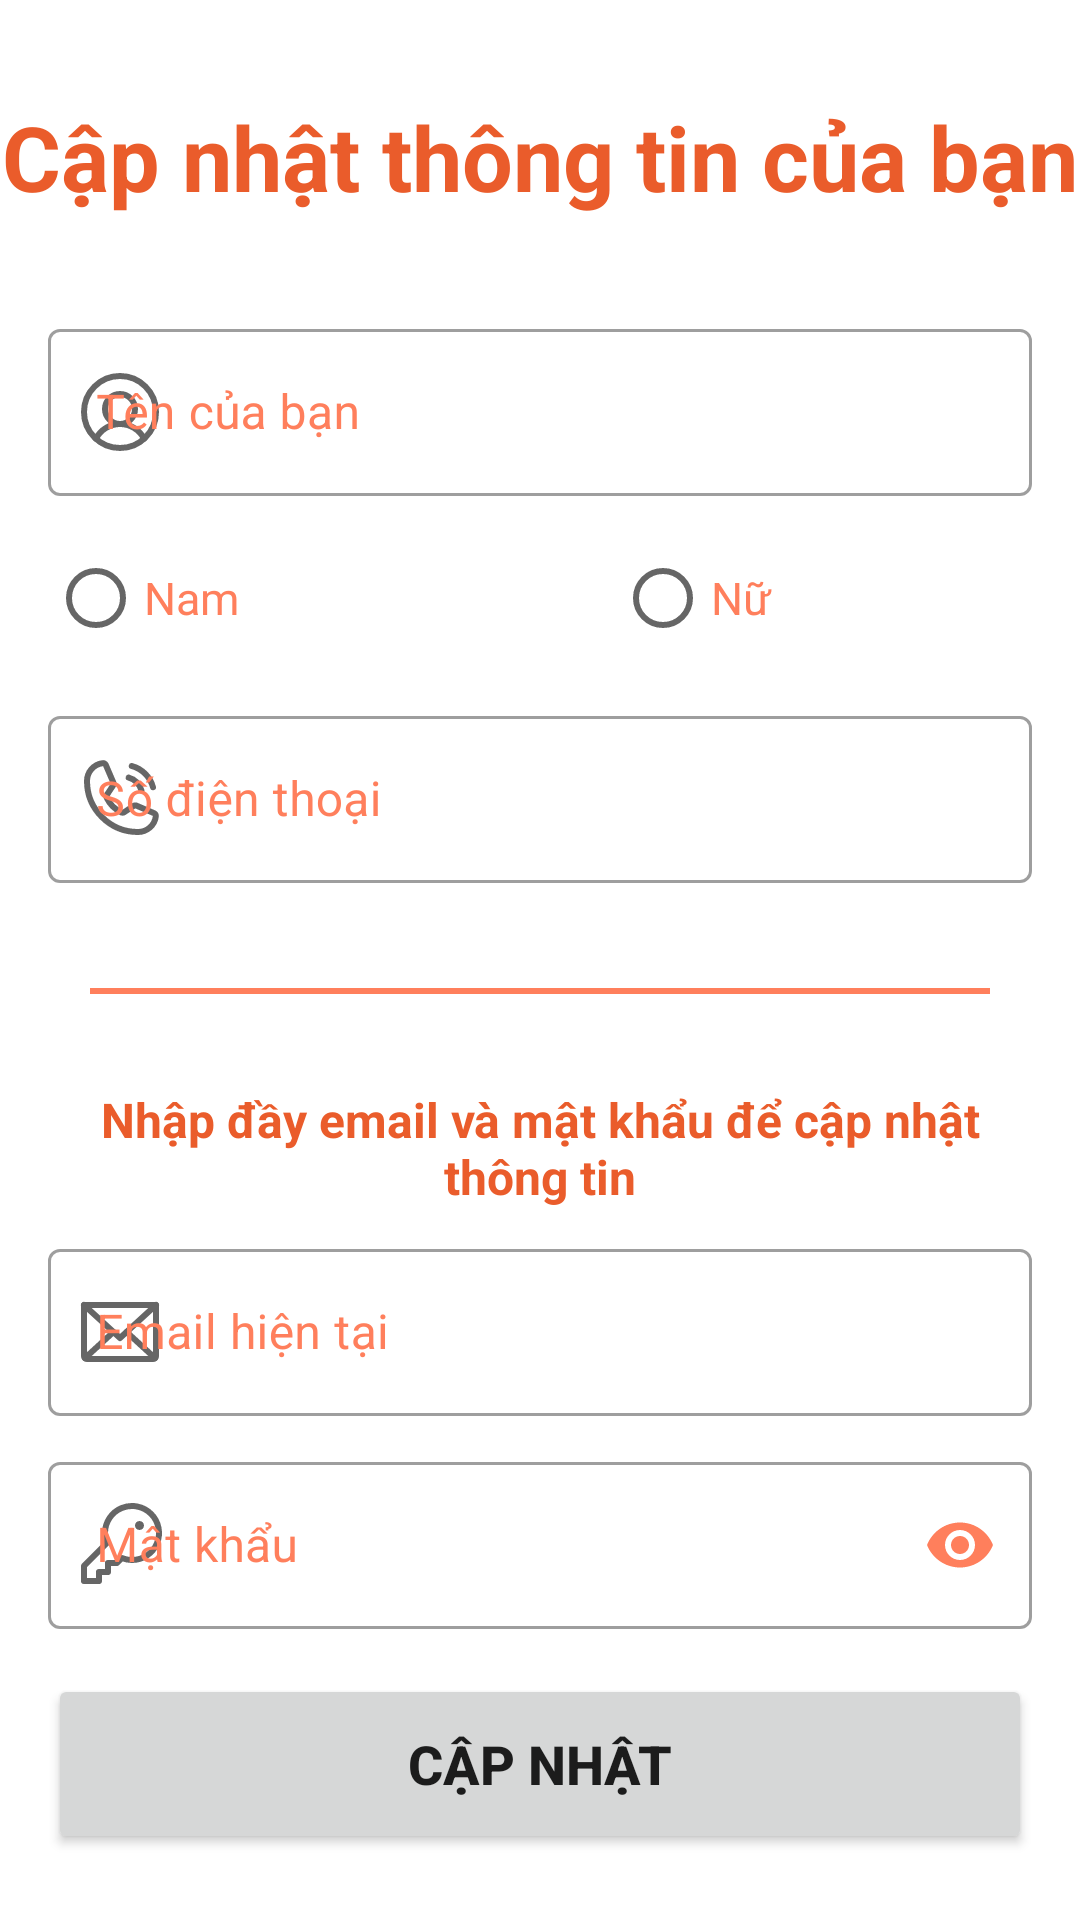

This screen was rendered from an Android layout file. Write that file and the resources it references.
<!-- AndroidManifest.xml: application theme Theme.Pregbe -->
<!-- res/layout/activity_thong_tin_me.xml -->
<?xml version="1.0" encoding="utf-8"?>
<androidx.core.widget.NestedScrollView xmlns:android="http://schemas.android.com/apk/res/android"
    xmlns:app="http://schemas.android.com/apk/res-auto"
    xmlns:tools="http://schemas.android.com/tools"
    android:layout_width="match_parent"
    android:layout_height="match_parent">


    <androidx.constraintlayout.widget.ConstraintLayout
        android:layout_width="match_parent"
        android:layout_height="match_parent"
        tools:context=".UpdateProfileActivity">


        <TextView
            android:id="@+id/text2"
            android:layout_width="wrap_content"
            android:layout_height="wrap_content"
            android:layout_marginTop="32dp"
            android:text="Cập nhật thông tin của bạn"
            android:textAlignment="textStart"
            android:textColor="@color/orange_500"
            android:textSize="30dp"
            android:textStyle="bold"
            app:layout_constraintEnd_toEndOf="parent"
            app:layout_constraintStart_toStartOf="parent"
            app:layout_constraintTop_toTopOf="parent" />


        <LinearLayout
            android:id="@+id/linearLayout3"
            android:layout_width="match_parent"
            android:layout_height="wrap_content"
            android:layout_marginStart="16dp"
            android:layout_marginTop="32dp"
            android:layout_marginEnd="16dp"
            android:layout_marginBottom="16dp"
            android:orientation="vertical"
            app:layout_constraintBottom_toBottomOf="parent"
            app:layout_constraintEnd_toEndOf="parent"
            app:layout_constraintHorizontal_bias="0.0"
            app:layout_constraintStart_toStartOf="parent"
            app:layout_constraintTop_toBottomOf="@+id/text2"
            app:layout_constraintVertical_bias="0.0">


            <com.google.android.material.textfield.TextInputLayout
                android:id="@+id/fullname"
                style="@style/Widget.MaterialComponents.TextInputLayout.OutlinedBox"
                android:layout_width="match_parent"
                android:layout_height="wrap_content"
                android:hint="Tên của bạn"
                android:textColorHint="@color/orange_300"
                app:startIconDrawable="@drawable/ic_user_icon">

                <com.google.android.material.textfield.TextInputEditText
                    android:id="@+id/UPedtFullname"
                    android:layout_width="match_parent"
                    android:layout_height="wrap_content">

                </com.google.android.material.textfield.TextInputEditText>

            </com.google.android.material.textfield.TextInputLayout>

            <RadioGroup
                android:id="@+id/UPrdgr"
                android:layout_width="378dp"
                android:layout_height="match_parent"
                android:layout_marginTop="10dp"
                android:orientation="horizontal">

                <RadioButton
                    android:id="@+id/UPradioMen"
                    android:layout_width="189dp"
                    android:layout_height="wrap_content"
                    android:text="Nam"
                    android:textColor="@color/orange_300"
                    android:textSize="15dp" />

                <RadioButton
                    android:id="@+id/UPradioWomen"
                    android:layout_width="189dp"
                    android:layout_height="wrap_content"
                    android:text="Nữ"
                    android:textColor="@color/orange_300"
                    android:textSize="15dp" />
            </RadioGroup>

            <com.google.android.material.textfield.TextInputLayout
                android:id="@+id/phoneNumber"
                style="@style/Widget.MaterialComponents.TextInputLayout.OutlinedBox"
                android:layout_width="match_parent"
                android:layout_height="wrap_content"
                android:layout_marginTop="10dp"
                android:hint="Số điện thoại"
                android:textColorHint="@color/orange_300"
                app:passwordToggleTint="@color/orange_300"
                app:startIconDrawable="@drawable/ic_phone">

                <com.google.android.material.textfield.TextInputEditText
                    android:id="@+id/UPedtPhoneNumber"
                    android:layout_width="match_parent"
                    android:layout_height="wrap_content"
                    android:inputType="number">

                </com.google.android.material.textfield.TextInputEditText>

            </com.google.android.material.textfield.TextInputLayout>

            <View
                android:layout_width="300dp"
                android:layout_height="2dp"
                android:layout_gravity="center"
                android:layout_marginTop="35dp"
                android:layout_marginBottom="15dp"
                android:background="@color/orange_300" />

            <TextView
                android:layout_width="wrap_content"
                android:layout_height="wrap_content"
                android:layout_marginTop="16dp"
                android:layout_gravity="center"
                android:text="Nhập đầy email và mật khẩu để cập nhật thông tin"
                android:textAlignment="center"
                android:textColor="@color/orange_500"
                android:textSize="16dp"
                android:textStyle="bold" />


            <com.google.android.material.textfield.TextInputLayout
                android:id="@+id/EmailLogIn"
                style="@style/Widget.MaterialComponents.TextInputLayout.OutlinedBox"
                android:layout_width="match_parent"
                android:layout_height="wrap_content"
                android:layout_marginTop="8dp"
                android:hint="Email hiện tại"
                android:textColorHint="@color/orange_300"
                android:transitionName="email"
                app:startIconDrawable="@drawable/ic_email">

                <com.google.android.material.textfield.TextInputEditText
                    android:id="@+id/UPedtEmailLogIn"
                    android:layout_width="match_parent"
                    android:layout_height="wrap_content"
                    android:imeOptions="actionNext">

                </com.google.android.material.textfield.TextInputEditText>

            </com.google.android.material.textfield.TextInputLayout>

            <com.google.android.material.textfield.TextInputLayout
                android:id="@+id/passwordLogIn"
                style="@style/Widget.MaterialComponents.TextInputLayout.OutlinedBox"
                android:layout_width="match_parent"
                android:layout_height="wrap_content"
                android:layout_marginTop="10dp"
                android:hint="Mật khẩu"
                android:textColorHint="@color/orange_300"
                android:transitionName="password"
                app:passwordToggleEnabled="true"
                app:passwordToggleTint="@color/orange_300"
                app:startIconDrawable="@drawable/ic_key">

                <com.google.android.material.textfield.TextInputEditText
                    android:id="@+id/UPedtPasswordLogIn"
                    android:layout_width="match_parent"
                    android:layout_height="wrap_content"
                    android:imeOptions="actionDone"
                    android:inputType="textPassword">

                </com.google.android.material.textfield.TextInputEditText>

            </com.google.android.material.textfield.TextInputLayout>


            <Button
                android:id="@+id/updatebtn"
                android:layout_width="match_parent"
                android:layout_height="60dp"
                android:layout_marginTop="15dp"
                android:text="Cập nhật"
                android:textSize="18dp"
                android:textStyle="bold"
                android:transitionName="button" />

        </LinearLayout>

    </androidx.constraintlayout.widget.ConstraintLayout>
</androidx.core.widget.NestedScrollView>
<!-- resources referenced by this layout -->
<resources>
  <color name="orange_300">#FF7F5C</color>
  <color name="orange_500">#EA5C2B</color>
  <!-- drawable ic_key (drawable) -->
  <vector xmlns:android="http://schemas.android.com/apk/res/android"
      android:width="32dp"
      android:height="32dp"
      android:viewportWidth="32"
      android:viewportHeight="32">
    <path
        android:pathData="M11.65,15.35C11.2165,14.2865 10.9957,13.1484 11,12C11,10.22 11.5278,8.4799 12.5168,6.9999C13.5057,5.5198 14.9113,4.3663 16.5558,3.6851C18.2004,3.0039 20.01,2.8257 21.7558,3.1729C23.5016,3.5202 25.1053,4.3774 26.364,5.636C27.6226,6.8947 28.4798,8.4984 28.8271,10.2442C29.1743,11.99 28.9961,13.7996 28.3149,15.4442C27.6337,17.0887 26.4802,18.4943 25.0001,19.4832C23.5201,20.4722 21.78,21 20,21C18.8516,21.0043 17.7135,20.7835 16.65,20.35V20.35L15,22H12V25H9V28H4V23L11.65,15.35Z"
        android:strokeLineJoin="round"
        android:strokeWidth="2"
        android:fillColor="#00000000"
        android:strokeColor="#BABABA"
        android:strokeLineCap="round"/>
    <path
        android:pathData="M22.5,11C23.3284,11 24,10.3284 24,9.5C24,8.6716 23.3284,8 22.5,8C21.6716,8 21,8.6716 21,9.5C21,10.3284 21.6716,11 22.5,11Z"
        android:fillColor="#B0B0B0"/>
  </vector>
  <!-- drawable ic_user_icon (drawable) -->
  <vector xmlns:android="http://schemas.android.com/apk/res/android"
      android:width="32dp"
      android:height="32dp"
      android:viewportWidth="32"
      android:viewportHeight="32">
    <path
        android:pathData="M16,28C22.6274,28 28,22.6274 28,16C28,9.3726 22.6274,4 16,4C9.3726,4 4,9.3726 4,16C4,22.6274 9.3726,28 16,28Z"
        android:strokeLineJoin="round"
        android:strokeWidth="2"
        android:fillColor="#00000000"
        android:strokeColor="#BABABA"
        android:strokeLineCap="round"/>
    <path
        android:pathData="M16,20C18.7614,20 21,17.7614 21,15C21,12.2386 18.7614,10 16,10C13.2386,10 11,12.2386 11,15C11,17.7614 13.2386,20 16,20Z"
        android:strokeLineJoin="round"
        android:strokeWidth="2"
        android:fillColor="#00000000"
        android:strokeColor="#BABABA"
        android:strokeLineCap="round"/>
    <path
        android:pathData="M7.975,24.925C8.7274,23.443 9.8755,22.1983 11.2919,21.3289C12.7084,20.4595 14.338,19.9992 16,19.9992C17.662,19.9992 19.2916,20.4595 20.7081,21.3289C22.1246,22.1983 23.2726,23.443 24.025,24.925"
        android:strokeLineJoin="round"
        android:strokeWidth="2"
        android:fillColor="#00000000"
        android:strokeColor="#BABABA"
        android:strokeLineCap="round"/>
  </vector>
  <style name="Theme.Pregbe" parent="Theme.MaterialComponents.DayNight.NoActionBar">
          
          <item name="colorPrimary">@color/orange_300</item>
          <item name="colorPrimaryVariant">@color/orange_300</item>
          <item name="colorOnPrimary">@color/white</item>
          
          <item name="colorSecondary">@color/blue_400</item>
          <item name="colorSecondaryVariant">@color/blue_400</item>
          <item name="colorOnSecondary">@color/black</item>
          
          <item name="android:statusBarColor" tools:targetApi="l">?attr/colorPrimary</item>
          
      </style>
  <color name="white">#FFFFFF</color>
  <color name="blue_400">#454D81</color>
  <color name="black">#000000</color>
</resources>
